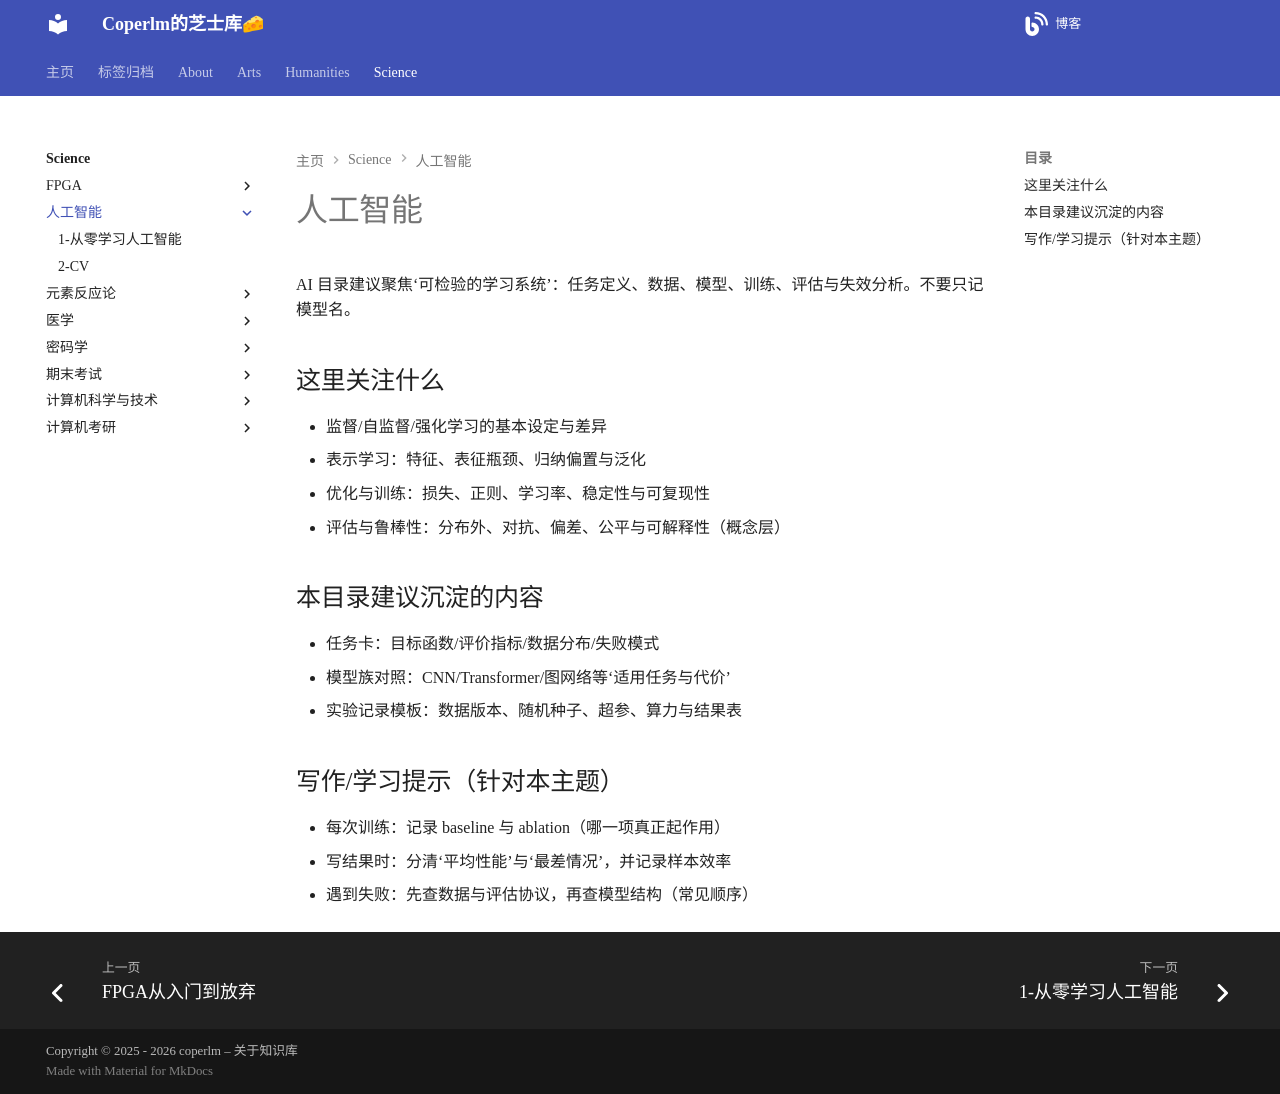

repository: coperlm/KnowledgeBase · page: science/人工智能/index.html · generator: mkdocs

# 人工智能

AI 目录建议聚焦‘可检验的学习系统’：任务定义、数据、模型、训练、评估与失效分析。不要只记模型名。

## 这里关注什么
- 监督/自监督/强化学习的基本设定与差异
- 表示学习：特征、表征瓶颈、归纳偏置与泛化
- 优化与训练：损失、正则、学习率、稳定性与可复现性
- 评估与鲁棒性：分布外、对抗、偏差、公平与可解释性（概念层）

## 本目录建议沉淀的内容
- 任务卡：目标函数/评价指标/数据分布/失败模式
- 模型族对照：CNN/Transformer/图网络等‘适用任务与代价’
- 实验记录模板：数据版本、随机种子、超参、算力与结果表

## 写作/学习提示（针对本主题）
- 每次训练：记录 baseline 与 ablation（哪一项真正起作用）
- 写结果时：分清‘平均性能’与‘最差情况’，并记录样本效率
- 遇到失败：先查数据与评估协议，再查模型结构（常见顺序）
